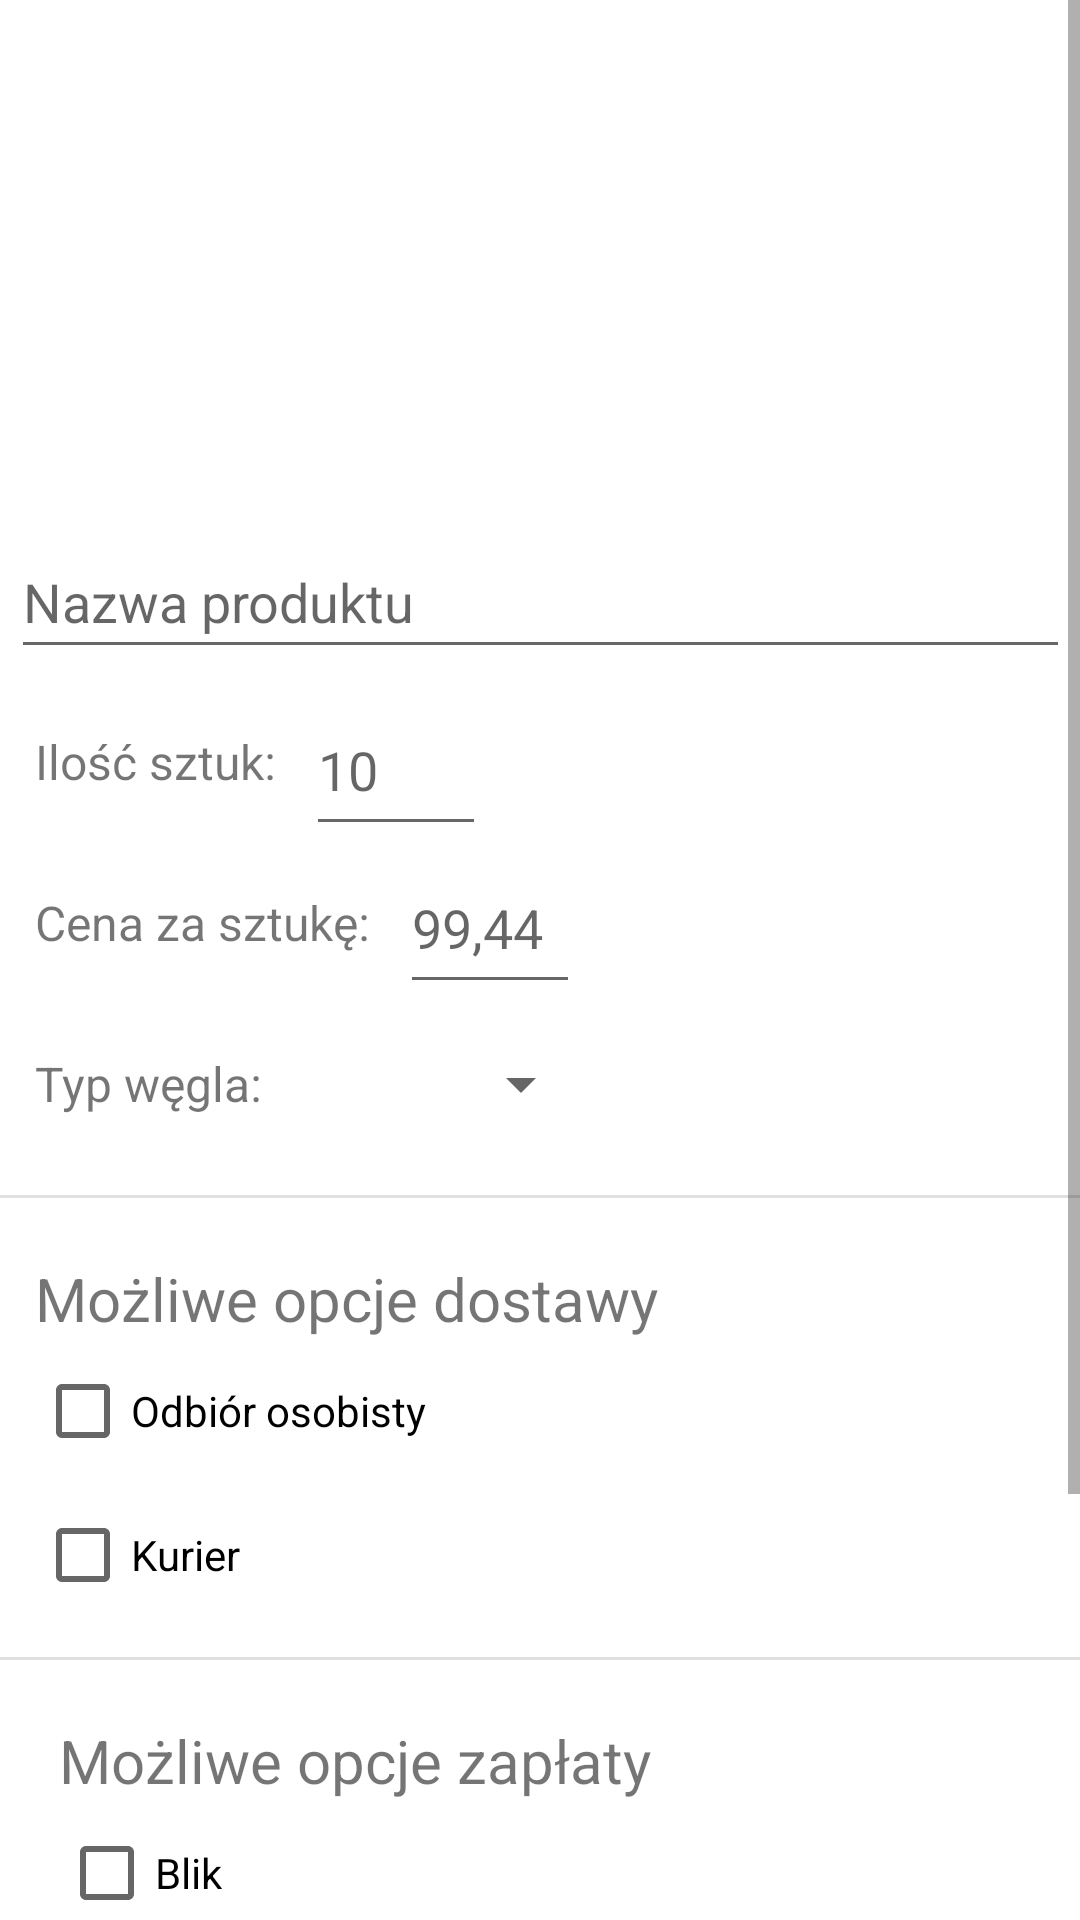

Write the Android layout XML for this screen, with the resource values it uses.
<!-- AndroidManifest.xml: application theme Theme.example -->
<!-- res/layout/activity_add_offer.xml -->
<?xml version="1.0" encoding="utf-8"?>
<androidx.constraintlayout.widget.ConstraintLayout xmlns:android="http://schemas.android.com/apk/res/android"
    xmlns:app="http://schemas.android.com/apk/res-auto"
    xmlns:tools="http://schemas.android.com/tools"
    android:layout_width="match_parent"
    android:layout_height="match_parent"
    tools:context=".AddOffer">

    <ScrollView
        android:layout_width="match_parent"
        android:layout_height="match_parent">

        <androidx.constraintlayout.widget.ConstraintLayout
            android:layout_width="match_parent"
            android:layout_height="wrap_content"
            android:orientation="vertical" >

            <ImageView
                android:id="@+id/imgAddOffer"
                android:layout_width="130dp"
                android:layout_height="130dp"
                android:layout_marginStart="50dp"
                android:layout_marginTop="25dp"
                app:layout_constraintStart_toStartOf="parent"
                app:layout_constraintTop_toTopOf="parent"
                app:srcCompat="@drawable/ic_box" />

            <EditText
                android:id="@+id/productNameAddOffer"
                android:layout_width="353dp"
                android:layout_height="wrap_content"
                android:layout_marginTop="20dp"
                android:autofillHints=""
                android:ems="10"
                android:hint="@string/nazwa_produktu"
                android:minHeight="48dp"
                app:layout_constraintEnd_toEndOf="parent"
                app:layout_constraintHorizontal_bias="0.534"
                app:layout_constraintStart_toStartOf="parent"
                app:layout_constraintTop_toBottomOf="@+id/imgAddOffer" />

            <TextView
                android:id="@+id/unitsTextAddOffer"
                android:layout_width="wrap_content"
                android:layout_height="wrap_content"
                android:layout_marginStart="8dp"
                android:layout_marginTop="20dp"
                android:text="@string/ilosc_sztuk"
                android:textSize="16sp"
                app:layout_constraintStart_toStartOf="@+id/productNameAddOffer"
                app:layout_constraintTop_toBottomOf="@+id/productNameAddOffer" />

            <TextView
                android:id="@+id/priceTextAddOffer"
                android:layout_width="wrap_content"
                android:layout_height="wrap_content"
                android:layout_marginTop="32dp"
                android:text="@string/cena_sztuka"
                android:textSize="16sp"
                app:layout_constraintStart_toStartOf="@+id/unitsTextAddOffer"
                app:layout_constraintTop_toBottomOf="@+id/unitsTextAddOffer" />

            <EditText
                android:id="@+id/unitsAddOffer"
                android:layout_width="60dp"
                android:layout_height="54dp"
                android:layout_marginStart="10dp"
                android:layout_marginTop="5dp"
                android:ems="10"
                android:hint="10"
                android:inputType="numberDecimal"
                app:layout_constraintStart_toEndOf="@+id/unitsTextAddOffer"
                app:layout_constraintTop_toBottomOf="@+id/productNameAddOffer" />

            <EditText
                android:id="@+id/priceAddOffer"
                android:layout_width="60dp"
                android:layout_height="54dp"
                android:layout_marginStart="10dp"
                android:layout_marginTop="16dp"
                android:ems="10"
                android:hint="99,44"
                android:inputType="numberSigned"
                app:layout_constraintStart_toEndOf="@+id/priceTextAddOffer"
                app:layout_constraintTop_toBottomOf="@+id/unitsTextAddOffer" />

            <ImageView
                android:id="@+id/editIcon"
                android:layout_width="40dp"
                android:layout_height="40dp"
                android:layout_marginEnd="12dp"
                app:layout_constraintBottom_toBottomOf="@+id/productNameAddOffer"
                app:layout_constraintEnd_toEndOf="@+id/productNameAddOffer"
                app:layout_constraintTop_toTopOf="@+id/productNameAddOffer"
                app:layout_constraintVertical_bias="0.0"
                app:srcCompat="@drawable/ic_edit" />

            <TextView
                android:id="@+id/typeTextAddOffer"
                android:layout_width="wrap_content"
                android:layout_height="wrap_content"
                android:layout_marginTop="32dp"
                android:text="@string/wegiel_typ"
                android:textSize="16sp"
                app:layout_constraintStart_toStartOf="@+id/priceTextAddOffer"
                app:layout_constraintTop_toBottomOf="@+id/priceTextAddOffer" />

            <Spinner
                android:id="@+id/dropdownTypeAddOffer"
                android:layout_width="100dp"
                android:layout_height="54dp"
                android:layout_marginStart="10dp"
                android:layout_marginTop="16dp"
                android:contentDescription="@string/title_activity_cart"
                app:layout_constraintStart_toEndOf="@+id/typeTextAddOffer"
                app:layout_constraintTop_toBottomOf="@+id/priceTextAddOffer" />

            <View
                android:id="@+id/divider2"
                android:layout_width="409dp"
                android:layout_height="1dp"
                android:layout_marginTop="10dp"
                android:background="?android:attr/listDivider"
                app:layout_constraintEnd_toEndOf="parent"
                app:layout_constraintStart_toStartOf="parent"
                app:layout_constraintTop_toBottomOf="@+id/dropdownTypeAddOffer" />

            <View
                android:id="@+id/divider3"
                android:layout_width="409dp"
                android:layout_height="1dp"
                android:layout_marginTop="10dp"
                android:background="?android:attr/listDivider"
                app:layout_constraintEnd_toEndOf="parent"
                app:layout_constraintHorizontal_bias="1.0"
                app:layout_constraintStart_toStartOf="parent"
                app:layout_constraintTop_toBottomOf="@+id/checkboxCourier" />

            <TextView
                android:id="@+id/title1AddOffer"
                android:layout_width="wrap_content"
                android:layout_height="wrap_content"
                android:layout_marginTop="20dp"
                android:text="@string/mozliwe_dostawy"
                android:textSize="20sp"
                app:layout_constraintStart_toStartOf="@+id/typeTextAddOffer"
                app:layout_constraintTop_toBottomOf="@+id/divider2" />

            <TextView
                android:id="@+id/title2AddOffer"
                android:layout_width="wrap_content"
                android:layout_height="wrap_content"
                android:layout_marginStart="8dp"
                android:layout_marginTop="20dp"
                android:text="@string/mozliwe_zaplaty"
                android:textSize="20sp"
                app:layout_constraintStart_toStartOf="@+id/title1AddOffer"
                app:layout_constraintTop_toBottomOf="@+id/divider3" />

            <CheckBox
                android:id="@+id/checkboxPersonalPickup"
                android:layout_width="wrap_content"
                android:layout_height="wrap_content"
                android:text="@string/odbior_osobisty"
                app:layout_constraintStart_toStartOf="@+id/title1AddOffer"
                app:layout_constraintTop_toBottomOf="@+id/title1AddOffer" />

            <CheckBox
                android:id="@+id/checkboxBlik"
                android:layout_width="wrap_content"
                android:layout_height="wrap_content"
                android:text="@string/blik"
                app:layout_constraintStart_toStartOf="@+id/title2AddOffer"
                app:layout_constraintTop_toBottomOf="@+id/title2AddOffer" />

            <CheckBox
                android:id="@+id/checkboxTransfer"
                android:layout_width="wrap_content"
                android:layout_height="wrap_content"
                android:text="@string/przelew_bankowy"
                app:layout_constraintStart_toStartOf="@+id/checkboxBlik"
                app:layout_constraintTop_toBottomOf="@+id/checkboxBlik" />

            <CheckBox
                android:id="@+id/checkboxCash"
                android:layout_width="wrap_content"
                android:layout_height="wrap_content"
                android:text="@string/za_pobraniem"
                app:layout_constraintStart_toStartOf="@+id/checkboxTransfer"
                app:layout_constraintTop_toBottomOf="@+id/checkboxTransfer" />

            <CheckBox
                android:id="@+id/checkboxCourier"
                android:layout_width="wrap_content"
                android:layout_height="wrap_content"
                android:text="@string/kurier"
                app:layout_constraintStart_toStartOf="@+id/checkboxPersonalPickup"
                app:layout_constraintTop_toBottomOf="@+id/checkboxPersonalPickup" />


            <Button
                android:id="@+id/buttonAddOffer"
                style="@style/button_grey"
                android:layout_marginTop="20dp"
                android:layout_marginBottom="10dp"
                android:text="@string/dodaj_oferte"
                app:backgroundTint="@color/gold"
                app:layout_constraintBottom_toBottomOf="parent"
                app:layout_constraintEnd_toEndOf="parent"
                app:layout_constraintStart_toStartOf="parent"
                app:layout_constraintTop_toBottomOf="@+id/checkboxCash" />

        </androidx.constraintlayout.widget.ConstraintLayout>
    </ScrollView>



</androidx.constraintlayout.widget.ConstraintLayout>
<!-- resources referenced by this layout -->
<resources>
  <color name="gold">#FFA829</color>
  <string name="blik">Blik</string>
  <string name="cena_sztuka">Cena za sztukę: </string>
  <string name="dodaj_oferte">Dodaj ofertę</string>
  <string name="ilosc_sztuk">Ilość sztuk:</string>
  <string name="kurier">Kurier</string>
  <string name="mozliwe_dostawy">Możliwe opcje dostawy</string>
  <string name="mozliwe_zaplaty">Możliwe opcje zapłaty</string>
  <string name="nazwa_produktu">Nazwa produktu</string>
  <string name="odbior_osobisty">Odbiór osobisty</string>
  <string name="przelew_bankowy">Przelew bankowy</string>
  <string name="title_activity_cart">Cart</string>
  <string name="wegiel_typ">Typ węgla: </string>
  <string name="za_pobraniem">Za pobraniem</string>
  <style name="button_grey">
          <item name="android:layout_width">250dp</item>
          <item name="android:layout_height">48dp</item>
          <item name="android:layout_gravity">center</item>
          <item name="android:layout_marginTop">40dp</item>
          <item name="android:background">@drawable/rounded_corners</item>
      </style>
  <style name="Theme.example" parent="Theme.MaterialComponents.DayNight.DarkActionBar">
          
          <item name="colorPrimary">@color/black</item>
          <item name="colorPrimaryVariant">@color/purple_700</item>
          <item name="colorOnPrimary">@color/white</item>
          
          <item name="colorSecondary">@color/teal_200</item>
          <item name="colorSecondaryVariant">@color/teal_700</item>
          <item name="colorOnSecondary">@color/black</item>
          
          <item name="android:statusBarColor">?attr/colorPrimaryVariant</item>
          
      </style>
  <!-- drawable rounded_corners (drawable) -->
  <?xml version="1.0" encoding="utf-8"?>
  <shape xmlns:android="http://schemas.android.com/apk/res/android">
      <solid android:color="#ffffffff"/>
  
      <stroke
          android:width="3px"
          android:color="@color/dark_grey"/>
  
      <padding
          android:left="20dp"
          android:top="20dp"
          android:right="20dp"
          android:bottom="20dp"/>
  
      <corners
          android:bottomRightRadius="30dp"
          android:bottomLeftRadius="30dp"
          android:topLeftRadius="30dp"
          android:topRightRadius="30dp"/>
  </shape>
  <color name="black">#313335</color>
  <color name="purple_700">#FF3700B3</color>
  <color name="white">#FFFFFFFF</color>
  <color name="teal_200">#FF03DAC5</color>
  <color name="teal_700">#FF018786</color>
  <color name="dark_grey">#313335</color>
</resources>
